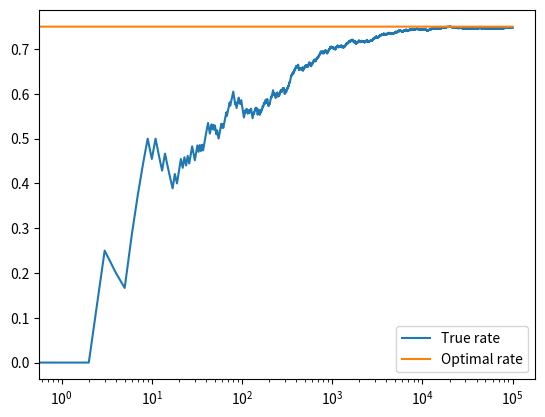

Recreate this plot in Python.
#!/usr/bin/env python3
# -*- coding: utf-8 -*-
"""
Created on Sat Feb  6 23:05:33 2021

[redacted]
"""

import numpy as np
import matplotlib.pyplot as plt

bandit_prob = [0.2,0.5,0.75]
num_trials  = 100000

class UCB_Bandit:
    def __init__(self,p):
        self.p     = p   # true mean
        self.p_est = 15. # estimated mean from simulation
        self.N     = 0.
        
    def pull(self):
        # draw a 1 with a probability p
        return np.random.random() < self.p 
        
    def samp_mean(self,x):
        return self.p_est + (x - self.p_est) / self.N
    
    def update(self,x):
        # update the 
        self.N    += 1.
        self.p_est = self.samp_mean(x)


def ucb(mean,n,nj):
    return mean + np.sqrt(2*np.log(n) / nj)


def run_experiment():
    bandits     = [UCB_Bandit(p) for p in bandit_prob]
    rewards     = np.empty(num_trials)
    total_plays = 0
    
    # initialize with playing all bandits once
    for j in range(len(bandits)):
        # play the bandit
        x = bandits[j].pull()
        # update total plays
        total_plays += 1
        # update the estimated mean
        bandits[j].update(x)
        
        
    for i in range(num_trials):
        j = np.argmax([ucb(b.p_est,total_plays,b.N) for b in bandits])
        x = bandits[j].pull()
        total_plays += 1
        bandits[j].update(x)
        
        rewards[i] = x
        
    cumulative_average = np.cumsum( rewards )/( np.arange(num_trials) + 1 )
    
    #return cumulative_average
    
    # print the mean estimate for each bandit
    for b in bandits:
        print("mean estimate:",b.p_est)
    
    # print total reward
    print("total reward:",rewards.sum())

    plt.plot(cumulative_average)
    plt.plot(np.ones(num_trials)*np.max(bandit_prob))
    plt.xscale('log')
    plt.legend(['True rate','Optimal rate'])
    plt.show()

if __name__ == '__main__':
    run_experiment()
        
        
        
        
        
    
    